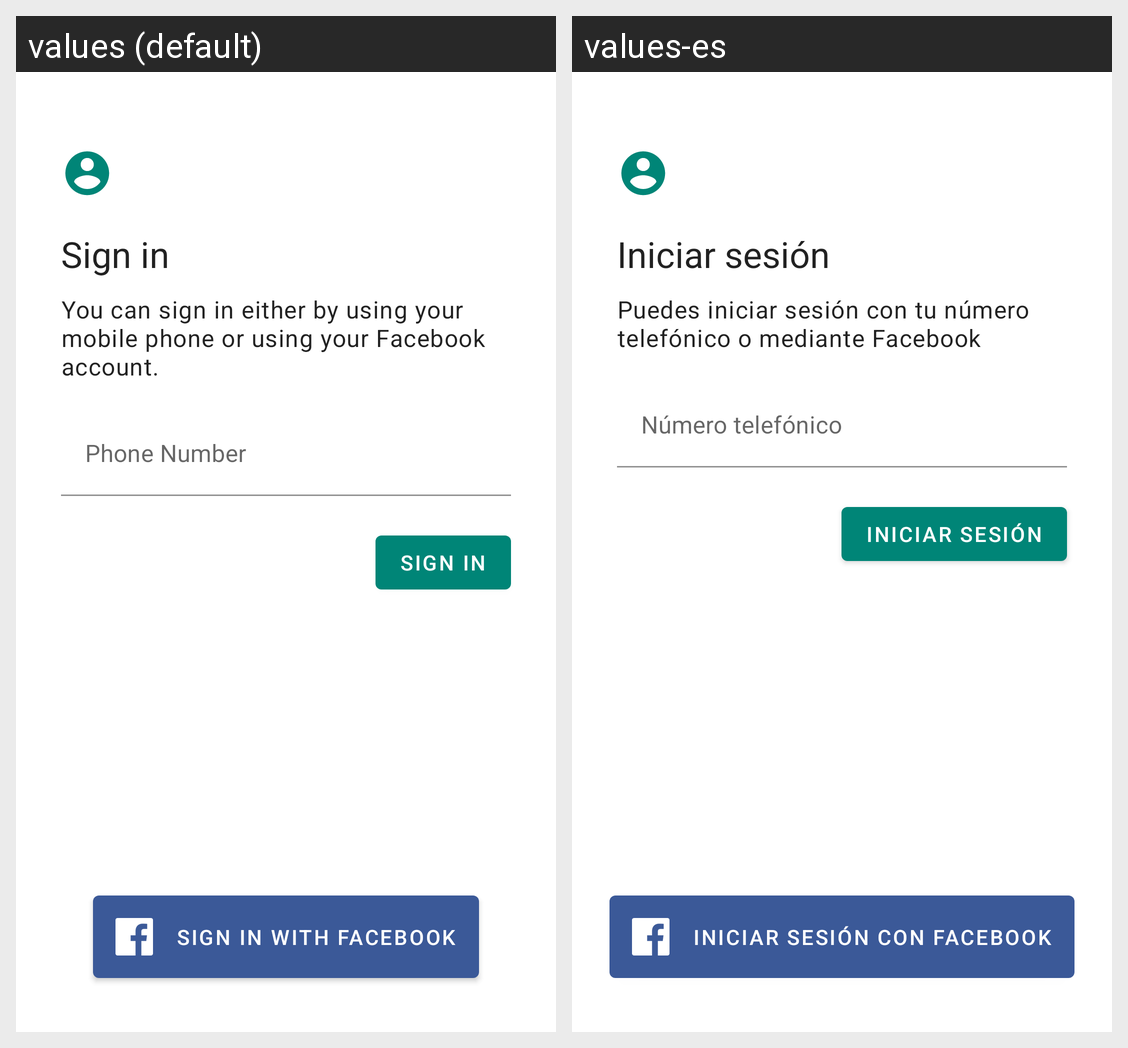

Here is an Android app screen in its default locale and in the app's own translations. Write out the translated-string differences for the strings that appear on this screen.
Android screen res/layout/fragment_login.xml rendered under 2 locales, left to right: values (default), values-es. Device: Nexus 5 (rendered at 1080×1920; each locale shown at half size, 540×960, under a caption strip naming it); theme Theme.RetoOh.
Strings drawn on this screen, with the default value and each locale's value (text and hints the layout hard-codes, and strings that could not be matched under every locale, appear in the picture but are not listed):

lang_login_title
  values: Sign in
  values-es: Iniciar sesión

lang_login_message
  values: You can sign in either by using your mobile phone or using your Facebook account.
  values-es: Puedes iniciar sesión con tu número telefónico o mediante Facebook

lang_login_phone_number_caption
  values: Phone Number
  values-es: Número telefónico

lang_common_action_sign_in
  values: Sign In
  values-es: Iniciar Sesión

lang_social_facebook_sign_in
  values: Sign in with Facebook
  values-es: Iniciar sesión con Facebook
